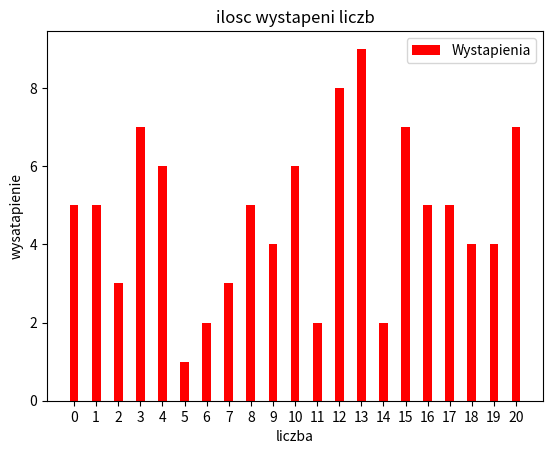

Source code (Python):
# Stwórz i wypisz wektor 100 liczb losowych od 0 do 20. Następnie oblicz i podaj ile razy występowała
# w tym wektorze każda z liczb (od 0 do 20).
# Wyniki przedstaw na wykresie słupkowym (im więcej razy występowała liczba tym wyższy słupek).
# Liczby muszą być na osi X, ich liczba występowań na osi Y. Osie musza być opisane. Wykres musi mieć
# tytuł.
# Możesz do tego wykorzystać moduł matplotlib.
# Kilka linków pomocniczych:
# [redacted]
# [redacted]

import math
import random
import matplotlib
import matplotlib.pyplot as plt

w1 = []
os_x = [0, 1, 2, 3, 4, 5, 6, 7, 8, 9, 10, 11, 12, 13, 14, 15, 16, 17, 18, 19, 20]
os_y = []
zakres = 100
for x in range(zakres):
    w1.append(random.randint(0, 20))

for i in os_x:
    count = w1.count(i)
    os_y.append(count)

# note that it is 'a range' to position it nicely on x axis
# ypos=np.arange(len(os_x))

plt.bar(os_x, os_y, width=0.4, label='Wystapienia', color='red')
# plt.bar(ypos+0.2, Printers, width=0.2, label='Printers', color='green')
# give title
plt.title('ilosc wystapeni liczb')
plt.xticks(os_x)
plt.xlabel('liczba')
plt.ylabel('wysatapienie')
# plt.plot(ypos, Year) will remove the numbers along the y-axis
# shows legend
plt.legend()
# show to show the graph
plt.show()
# savefig to save the figure in png with name 'graph'
plt.savefig('graph')
"""
print (w1)
print (os_y)
print (os_x)
"""